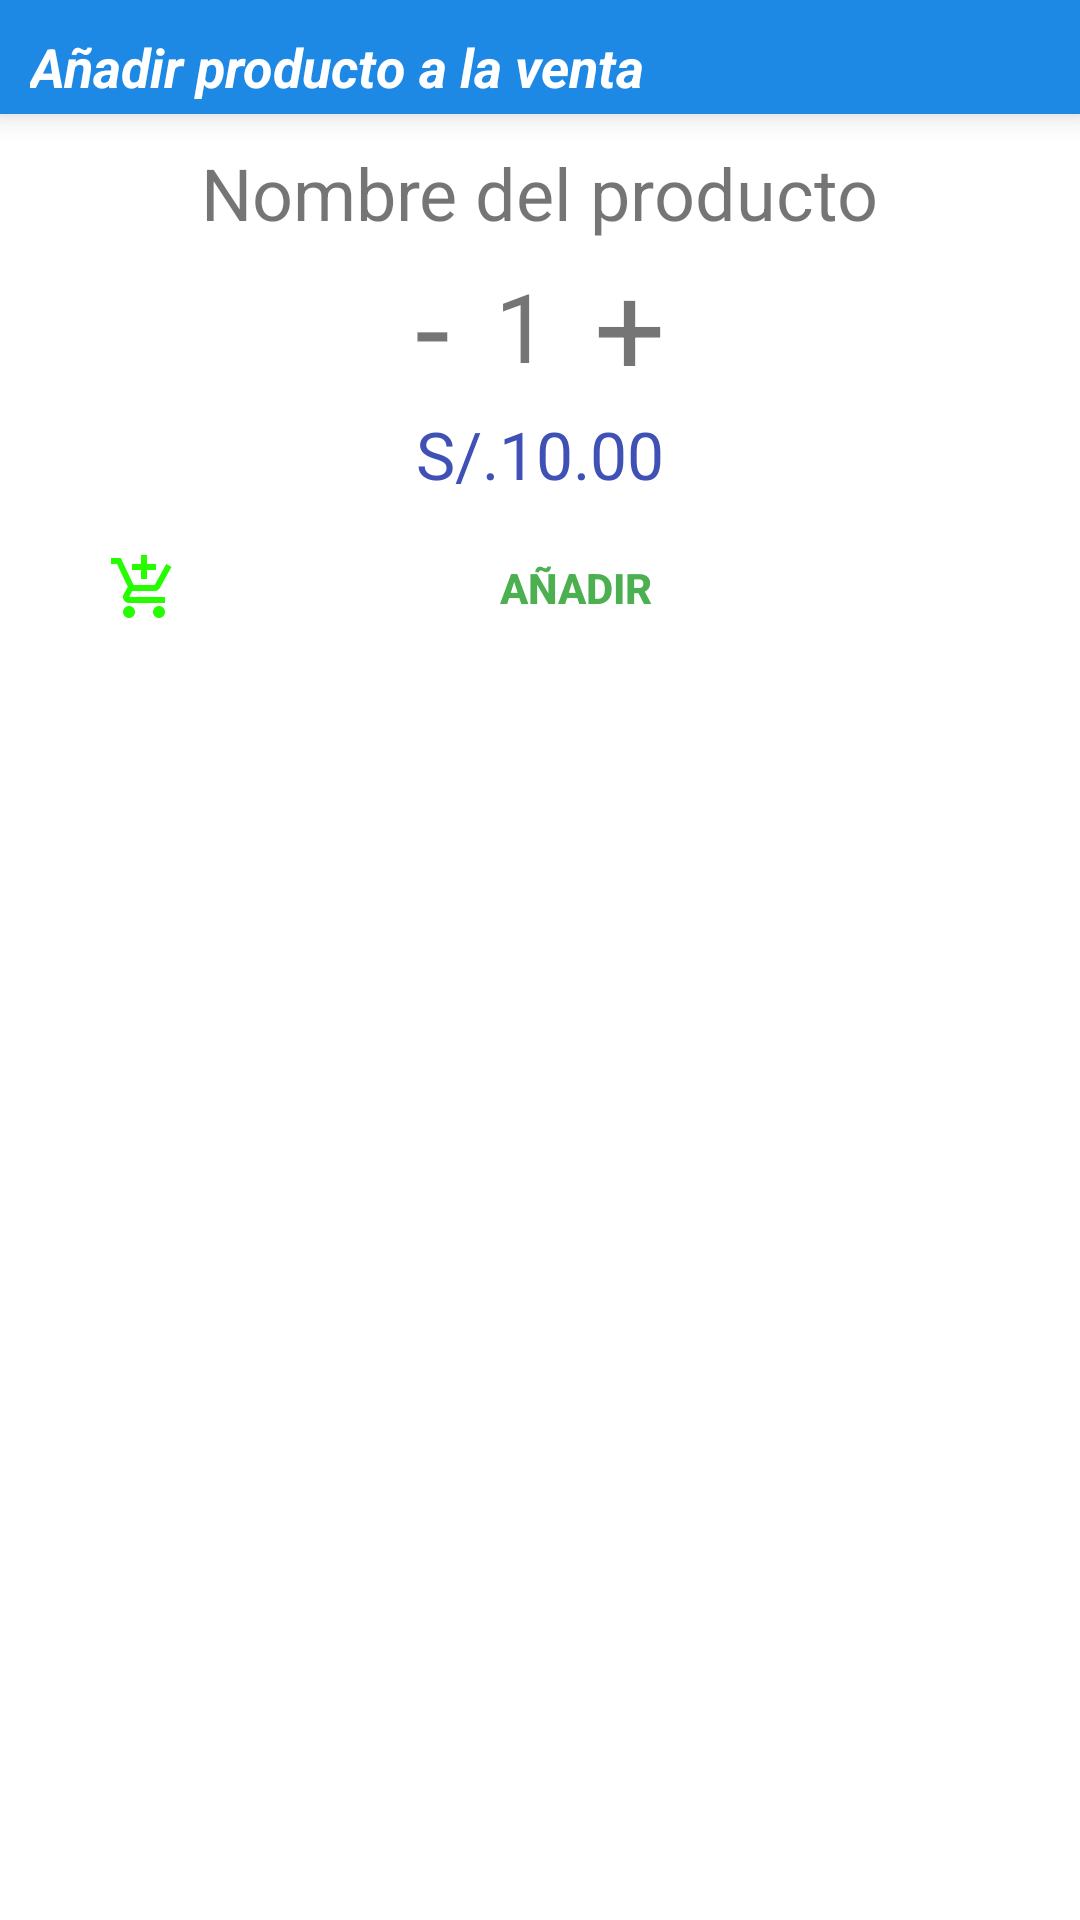

This screen was rendered from an Android layout file. Write that file and the resources it references.
<!-- AndroidManifest.xml: application theme Theme.Sistema_bodega -->
<!-- res/layout/cantidad_producto_venta.xml -->
<?xml version="1.0" encoding="utf-8"?>
<LinearLayout
        android:orientation="vertical"
        xmlns:android="http://schemas.android.com/apk/res/android"
        android:layout_width="match_parent"
        android:layout_height="wrap_content" xmlns:app="http://schemas.android.com/apk/res-auto">
    <LinearLayout
            android:id="@+id/barraSuperiorId"
            android:layout_width="match_parent"
            android:layout_height="38dp"
            android:background="#1E88E5"
            android:elevation="6dp"
            android:orientation="horizontal">
        <TextView
                android:layout_width="wrap_content"
                android:layout_height="wrap_content"
                android:layout_marginLeft="10dp"
                android:layout_marginTop="10dp"
                android:layout_weight="1"
                android:text="Añadir producto a la venta"
                android:textColor="#fff"
                android:textSize="18sp"
                android:textStyle="bold|italic" />
        <ImageView
                android:id="@+id/cancelarVentaProducto_imView"
                android:layout_width="wrap_content"
                android:layout_height="match_parent"
                android:layout_marginTop="3dp"
                android:layout_marginRight="5dp"
                android:clickable="true"
                android:background="@drawable/ic_clear_black_24dp"
                android:text="Salir" />
    </LinearLayout>
    <androidx.cardview.widget.CardView
            android:layout_width="match_parent"
            android:layout_height="wrap_content"
            android:layout_marginTop="0dp"
            android:layout_marginEnd="10dp"
            android:layout_marginStart="10dp"
            app:cardCornerRadius="20dp"
            app:cardElevation="0dp">
        <LinearLayout
                android:layout_width="match_parent"
                android:layout_height="wrap_content"
                android:orientation="vertical"
                android:layout_gravity="center_horizontal"
                android:padding="10dp">
            <TextView
                    android:id="@+id/nombreProductoVenta"
                    android:text="Nombre del producto"
                    android:layout_width="wrap_content"
                    android:textSize="24sp"
                    android:layout_gravity="center"
                    android:layout_height="wrap_content"/>
            <LinearLayout
                    android:orientation="horizontal"
                    android:layout_width="match_parent"
                    android:gravity="center"
                    android:layout_height="wrap_content">
                <TextView
                        android:id="@+id/disminuirCantidad"
                        android:text="-"
                        android:layout_width="wrap_content"
                        android:textSize="42sp"
                        android:layout_gravity="center"
                        android:layout_height="wrap_content"/>
                <TextView
                        android:id="@+id/cantidadProductoVenta"
                        android:text="1"
                        android:layout_width="wrap_content"
                        android:textSize="32sp"
                        android:layout_marginLeft="15dp"
                        android:layout_gravity="center"
                        android:layout_height="wrap_content"/>
                <TextView
                        android:id="@+id/aumentarCantidad"
                        android:text="+"
                        android:layout_width="wrap_content"
                        android:textSize="42sp"
                        android:layout_marginLeft="15dp"
                        android:layout_gravity="center"
                        android:layout_height="wrap_content"/>
            </LinearLayout>
            <TextView
                    android:id="@+id/precioProductoVenta"
                    android:text="S/.10.00"
                    android:layout_width="wrap_content"
                    android:layout_gravity="center"
                    android:textColor="#3F51B5"
                    android:textSize="22sp"
                    android:layout_height="wrap_content"/>
            <LinearLayout
                    android:orientation="horizontal"
                    android:layout_width="match_parent"
                    android:gravity="center"
                    android:layout_marginTop="6dp"
                    android:layout_height="wrap_content">
                <androidx.appcompat.widget.AppCompatButton
                        android:id="@+id/carritoVentaProducto_btn"
                        android:layout_width="match_parent"
                        android:layout_height="wrap_content"
                        android:layout_marginHorizontal="16dp"
                        android:background="@drawable/lavender_border"
                        android:text="Añadir"
                        android:drawableLeft="@drawable/ic_add_shopping_cart"
                        android:textColor="#4CAF50"
                        android:textStyle="bold"/>
                
            </LinearLayout>
        </LinearLayout>
    </androidx.cardview.widget.CardView>
</LinearLayout>
<!-- resources referenced by this layout -->
<resources>
  <!-- drawable ic_add_shopping_cart (drawable) -->
  <vector android:height="24dp" android:tint="#25FD00"
      android:viewportHeight="24" android:viewportWidth="24"
      android:width="24dp" xmlns:android="http://schemas.android.com/apk/res/android">
      <path android:fillColor="@android:color/white" android:pathData="M11,9h2L13,6h3L16,4h-3L13,1h-2v3L8,4v2h3v3zM7,18c-1.1,0 -1.99,0.9 -1.99,2S5.9,22 7,22s2,-0.9 2,-2 -0.9,-2 -2,-2zM17,18c-1.1,0 -1.99,0.9 -1.99,2s0.89,2 1.99,2 2,-0.9 2,-2 -0.9,-2 -2,-2zM7.17,14.75l0.03,-0.12 0.9,-1.63h7.45c0.75,0 1.41,-0.41 1.75,-1.03l3.86,-7.01L19.42,4h-0.01l-1.1,2 -2.76,5L8.53,11l-0.13,-0.27L6.16,6l-0.95,-2 -0.94,-2L1,2v2h2l3.6,7.59 -1.35,2.45c-0.16,0.28 -0.25,0.61 -0.25,0.96 0,1.1 0.9,2 2,2h12v-2L7.42,15c-0.13,0 -0.25,-0.11 -0.25,-0.25z"/>
  </vector>
  <style name="Theme.Sistema_bodega" parent="Theme.MaterialComponents.DayNight.DarkActionBar">
          
          <item name="colorPrimary">@color/purple_500</item>
          <item name="colorPrimaryVariant">@color/purple_700</item>
          <item name="colorOnPrimary">@color/white</item>
          
          <item name="colorSecondary">@color/teal_200</item>
          <item name="colorSecondaryVariant">@color/teal_700</item>
          <item name="colorOnSecondary">@color/black</item>
          
          <item name="android:statusBarColor">?attr/colorPrimaryVariant</item>
          
      </style>
  <!-- not gathered from this repository: default colours our renderer supplied (Android Studio template values) -->
  <color name="purple_500">#FF6200EE</color>
  <color name="purple_700">#FF3700B3</color>
  <color name="teal_200">#FF03DAC5</color>
  <color name="teal_700">#FF018786</color>
  <color name="black">#FF000000</color>
  <color name="white">#FFFFFFFF</color>
</resources>
